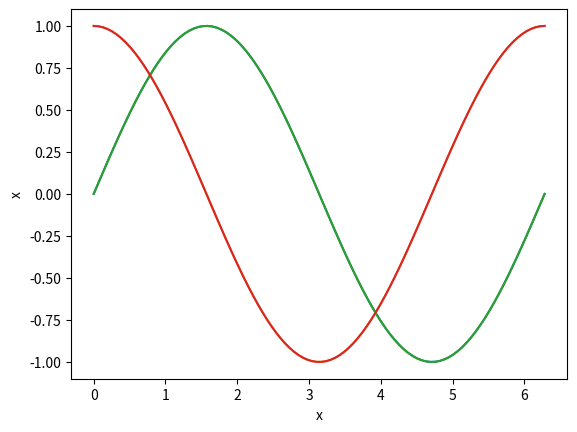
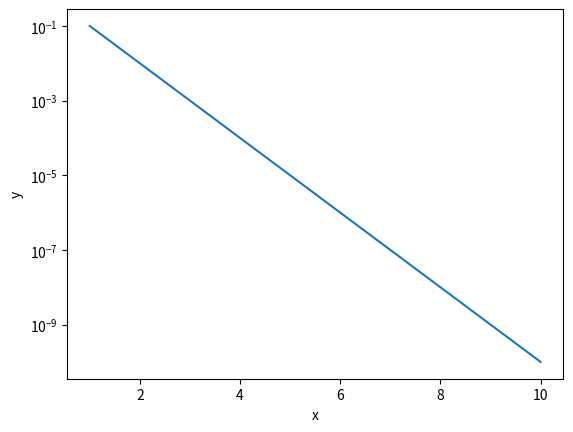
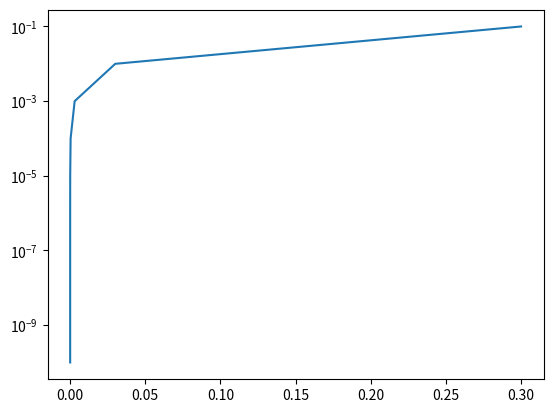

The script that saved these images, in order:
import numpy as np
import matplotlib.pyplot as plt

X = np.linspace(0, 2 * np.pi, 100)
Ya = np.sin(X)
Yb = np.cos(X)
plt.plot(X, Ya)
plt.plot(X, Yb)

X = np.linspace(0, 2 * np.pi, 100)
Ya = np.sin(X)
Yb = np.cos(X)
plt.plot(X, Ya)
plt.plot(X, Yb)
plt.xlabel("x")

plt.ylabel("x")
plt.show()

#3.2 exercises
x = np.linspace(0, 10, num=5)
y = np.arange(5)

print(x)
print(y)

print(y[2])
print("the first three entries of x are" f"{x[0:3]}")

w = 10**(-np.linspace(1,10,10))
print(w)
print(len(w))
x = np.arange(1,11)
print(x)
print(len(x))

plt.semilogy(x,w)
plt.xlabel("x")
plt.ylabel("y")
plt.show()

s = 3*w
plt.semilogy(s, w)
plt.show()
